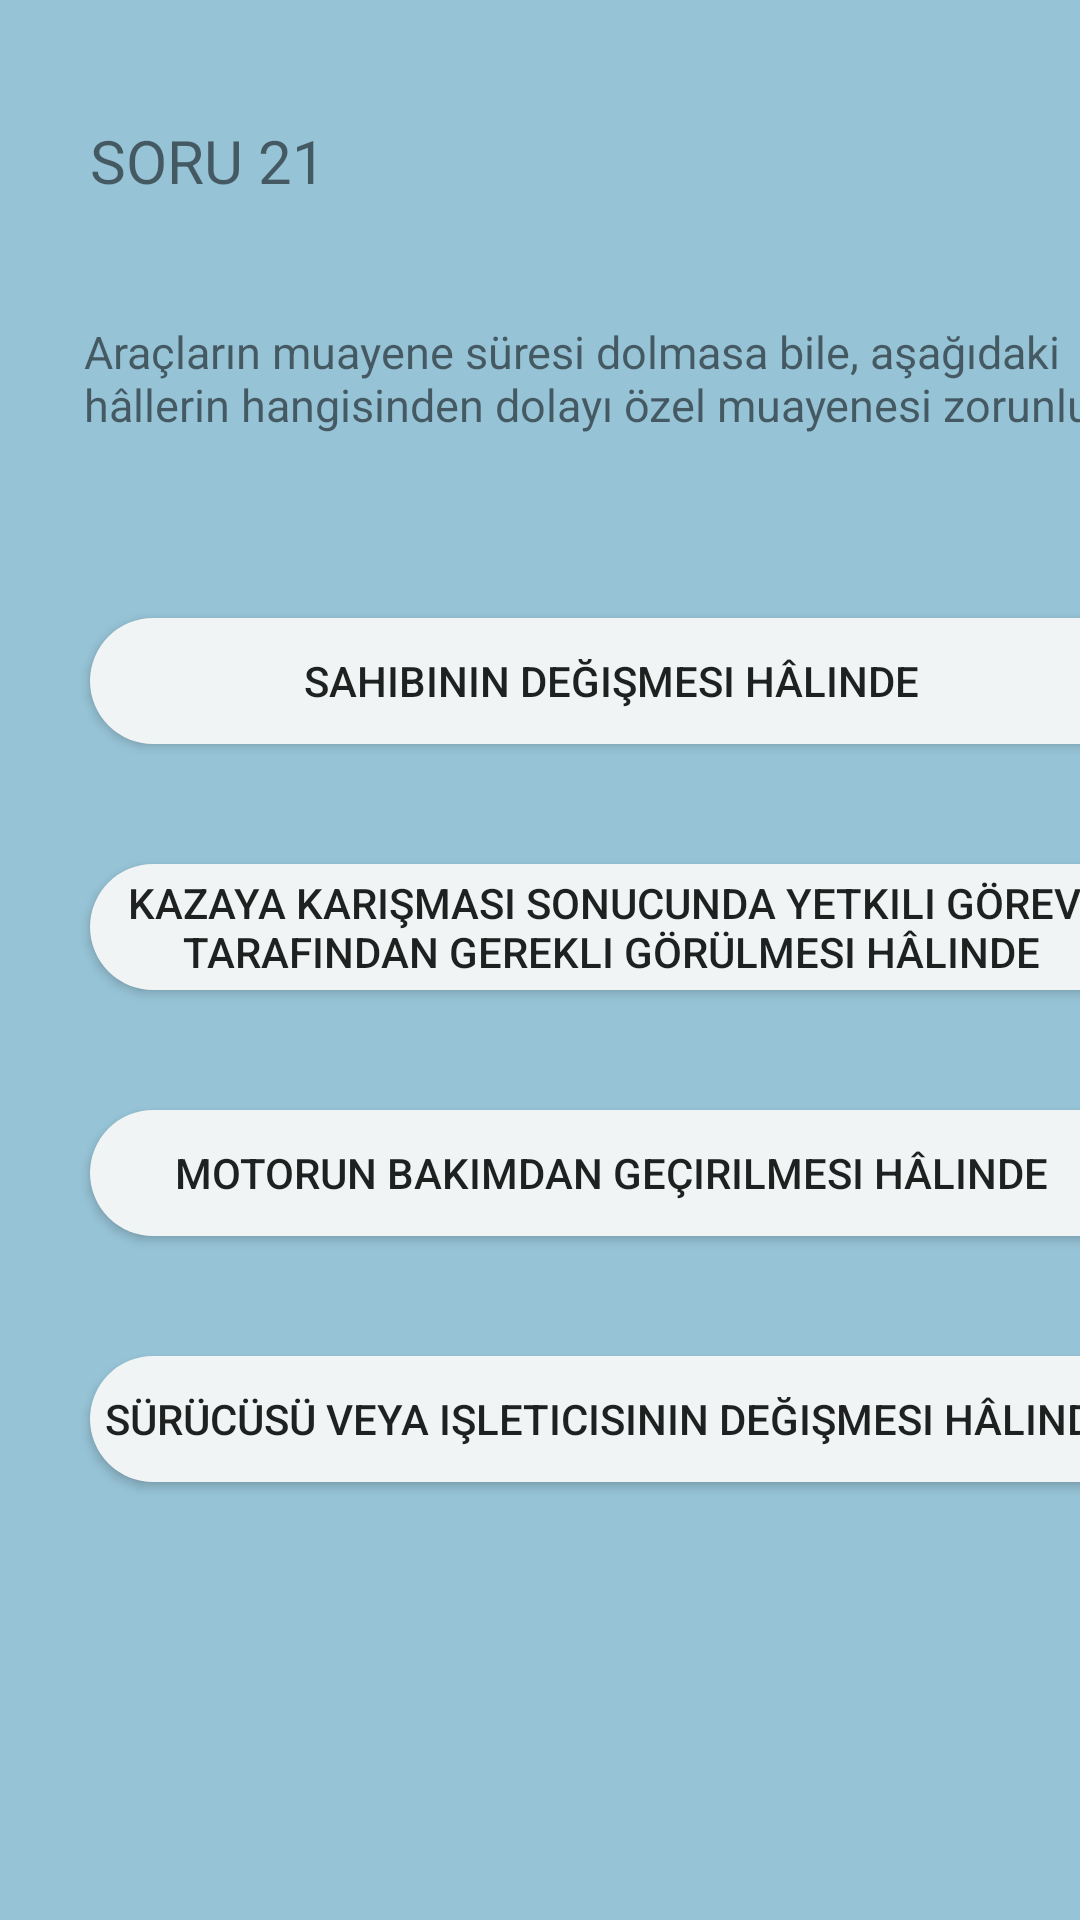

Layout XML and referenced resources for this Android screen:
<!-- AndroidManifest.xml: application theme Theme.EhliyetUygulamasi -->
<!-- res/layout/activity_sorular21.xml -->
<?xml version="1.0" encoding="utf-8"?>
<androidx.constraintlayout.widget.ConstraintLayout xmlns:android="http://schemas.android.com/apk/res/android"
    xmlns:app="http://schemas.android.com/apk/res-auto"
    xmlns:tools="http://schemas.android.com/tools"
    android:layout_width="match_parent"
    android:layout_height="match_parent"
    android:background="#96C3D6"
    tools:context=".sorular21">

    <androidx.appcompat.widget.AppCompatButton
        android:id="@+id/button80"
        android:layout_width="354dp"
        android:layout_height="42dp"
        android:layout_marginStart="30dp"
        android:layout_marginTop="40dp"
        android:background="@drawable/butonarkaplan"
        android:text="Sürücüsü veya işleticisinin değişmesi hâlinde

"
        app:layout_constraintStart_toStartOf="parent"
        app:layout_constraintTop_toBottomOf="@+id/button81" />

    <androidx.appcompat.widget.AppCompatButton
        android:id="@+id/button81"
        android:layout_width="354dp"
        android:layout_height="42dp"
        android:layout_marginStart="30dp"
        android:layout_marginTop="40dp"
        android:background="@drawable/butonarkaplan"
        android:text="Motorun bakımdan geçirilmesi hâlinde

"
        app:layout_constraintStart_toStartOf="parent"
        app:layout_constraintTop_toBottomOf="@+id/button82" />

    <androidx.appcompat.widget.AppCompatButton
        android:id="@+id/button82"
        android:layout_width="354dp"
        android:layout_height="42dp"
        android:layout_marginStart="30dp"
        android:layout_marginTop="40dp"
        android:background="@drawable/butonarkaplan"
        android:text="Kazaya karışması sonucunda yetkili görevli tarafından gerekli görülmesi hâlinde

"
        app:layout_constraintStart_toStartOf="parent"
        app:layout_constraintTop_toBottomOf="@+id/button83" />

    <androidx.appcompat.widget.AppCompatButton
        android:id="@+id/button83"
        android:layout_width="354dp"
        android:layout_height="42dp"
        android:layout_marginStart="30dp"
        android:layout_marginTop="40dp"
        android:background="@drawable/butonarkaplan"
        android:text="Sahibinin değişmesi hâlinde

"
        app:layout_constraintStart_toStartOf="parent"
        app:layout_constraintTop_toBottomOf="@+id/textView44" />

    <TextView
        android:id="@+id/textView44"
        android:layout_width="372dp"
        android:layout_height="59dp"
        android:layout_marginStart="28dp"
        android:layout_marginTop="40dp"
        android:text="Araçların muayene süresi dolmasa bile, aşağıdaki hâllerin hangisinden dolayı özel muayenesi zorunludur?"
        android:textSize="15dp"
        app:layout_constraintStart_toStartOf="parent"
        app:layout_constraintTop_toBottomOf="@+id/textView43"
        tools:ignore="MissingConstraints" />

    <TextView
        android:id="@+id/textView43"
        android:layout_width="wrap_content"
        android:layout_height="wrap_content"
        android:layout_marginStart="30dp"
        android:layout_marginTop="40dp"
        android:text="SORU 21"
        android:textSize="20dp"
        app:layout_constraintStart_toStartOf="parent"
        app:layout_constraintTop_toTopOf="parent"
        tools:ignore="MissingConstraints" />
</androidx.constraintlayout.widget.ConstraintLayout>
<!-- resources referenced by this layout -->
<resources>
  <!-- drawable butonarkaplan (drawable) -->
  <?xml version="1.0" encoding="utf-8"?>
  <shape xmlns:android="http://schemas.android.com/apk/res/android">
      <solid android:color="#F0F4F4"/>
      <corners android:radius="30dp"/>
  </shape>
  <style name="Theme.EhliyetUygulamasi" parent="Theme.MaterialComponents.DayNight.DarkActionBar">
          
          <item name="colorPrimary">@color/purple_500</item>
          <item name="colorPrimaryVariant">@color/purple_700</item>
          <item name="colorOnPrimary">@color/white</item>
          
          <item name="colorSecondary">@color/teal_200</item>
          <item name="colorSecondaryVariant">@color/teal_700</item>
          <item name="colorOnSecondary">@color/black</item>
          
          <item name="android:statusBarColor">?attr/colorPrimaryVariant</item>
          
      </style>
  <!-- not gathered from this repository: default colours our renderer supplied (Android Studio template values) -->
  <color name="purple_500">#FF6200EE</color>
  <color name="purple_700">#FF3700B3</color>
  <color name="teal_200">#FF03DAC5</color>
  <color name="teal_700">#FF018786</color>
  <color name="black">#FF000000</color>
  <color name="white">#FFFFFFFF</color>
</resources>
